Photos from the image-classification dataset "synthetic_data_split" in the GitHub repository CSC4790-Fall2024-Org/Synthetic-Training-Data-UAV-Detector. Its 2 classes are: drone, not drone.

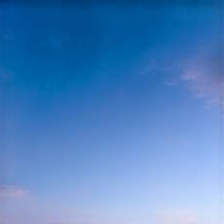
Label: not drone

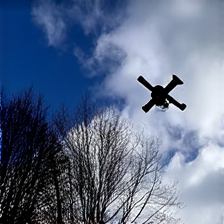
Label: drone

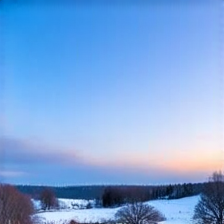
Label: not drone

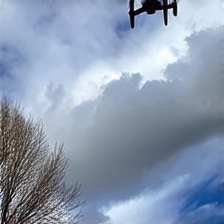
Label: drone

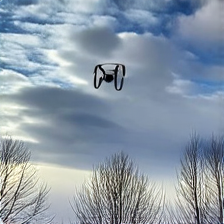
Label: drone

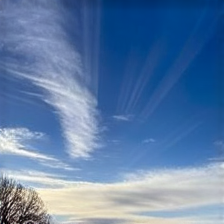
Label: not drone
